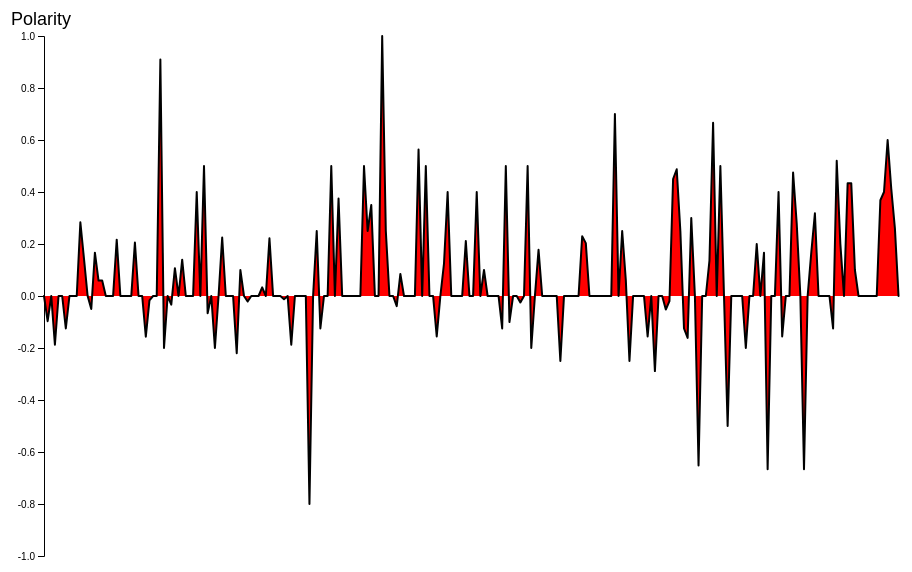
D3 v4 page, settled after 480 driven frames (8 s of simulated time); the page loaded 1 data file(s).



var svg = d3.select("svg"),
    margin = {top: 30, right: 600, bottom: 350, left: 40},
    width = +svg.attr("width") - margin.left - margin.right,
    height = +svg.attr("height") - margin.top - margin.bottom,
    g = svg.append("g").attr("transform", "translate(" + margin.left + "," + margin.top + ")");

var x = d3.scaleLinear().range([0, width]);
var y = d3.scaleLinear().range([height, 0]);

var line = d3.line()
    .x(function(d) { return x(d.index); })
    .y(function(d) { return y(d.polarity); });

d3.csv("sentiment.csv", function(d) {
  return d;
}, function(error, data) {
  if (error) throw error;

  x.domain(d3.extent(data, function(d) { return d.index; }));
  y.domain([-1,1]);

  // g.append("g")
  //     .attr("transform", "translate(0," + height + ")")
  //     .call(d3.axisBottom(x))
  //   .select(".domain")
  //     .remove();

  g.append("g")
      .call(d3.axisLeft(y))
    .append("text")
      .attr("fill", "#000")
      .attr("y", -20)
      .attr("dy", ".5em")
      .attr("dx", "1.5em")
      .attr("text-anchor", "end")
      .attr("font-size", "18px")
      .text("Polarity");

  g.append("path")
      .datum(data)
      .attr("fill", "red")
      .attr("stroke", "black")
      .attr("stroke-linejoin", "round")
      .attr("stroke-linecap", "round")
      .attr("stroke-width", 2.0)
      .attr("d", line);
});



### data: sentiment.csv
index, polarity
0, 0.0
1, -0.09688
2, 0.0
3, -0.1875
4, 0.0
5, 0.0
6, -0.125
7, 0.0
8, 0.0
9, 0.0
10, 0.2833
11, 0.1429
12, 0.0
13, -0.05
14, 0.1667
15, 0.05952
16, 0.05952
17, 0.0
18, 0.0
19, 0.0
20, 0.2167
21, 0.0
22, 0.0
23, 0.0
24, 0.0
25, 0.2056
26, 0.0
27, 0.0
28, -0.1562
29, -0.01714
30, 0.0
31, 0.0
32, 0.91
33, -0.2
34, 0.0
35, -0.03333
36, 0.1071
37, 0.0
38, 0.1396
39, 0.0
40, 0.0
41, 0.0
42, 0.4
43, 0.0
44, 0.5
45, -0.06667
46, 0.0
47, -0.2
48, 0.0
49, 0.225
50, 0.0
51, 0.0
52, 0.0
53, -0.2199
54, 0.1
55, 0.0
56, -0.02143
57, 0.0
58, 0.0
59, 0.0
... 176 more rows